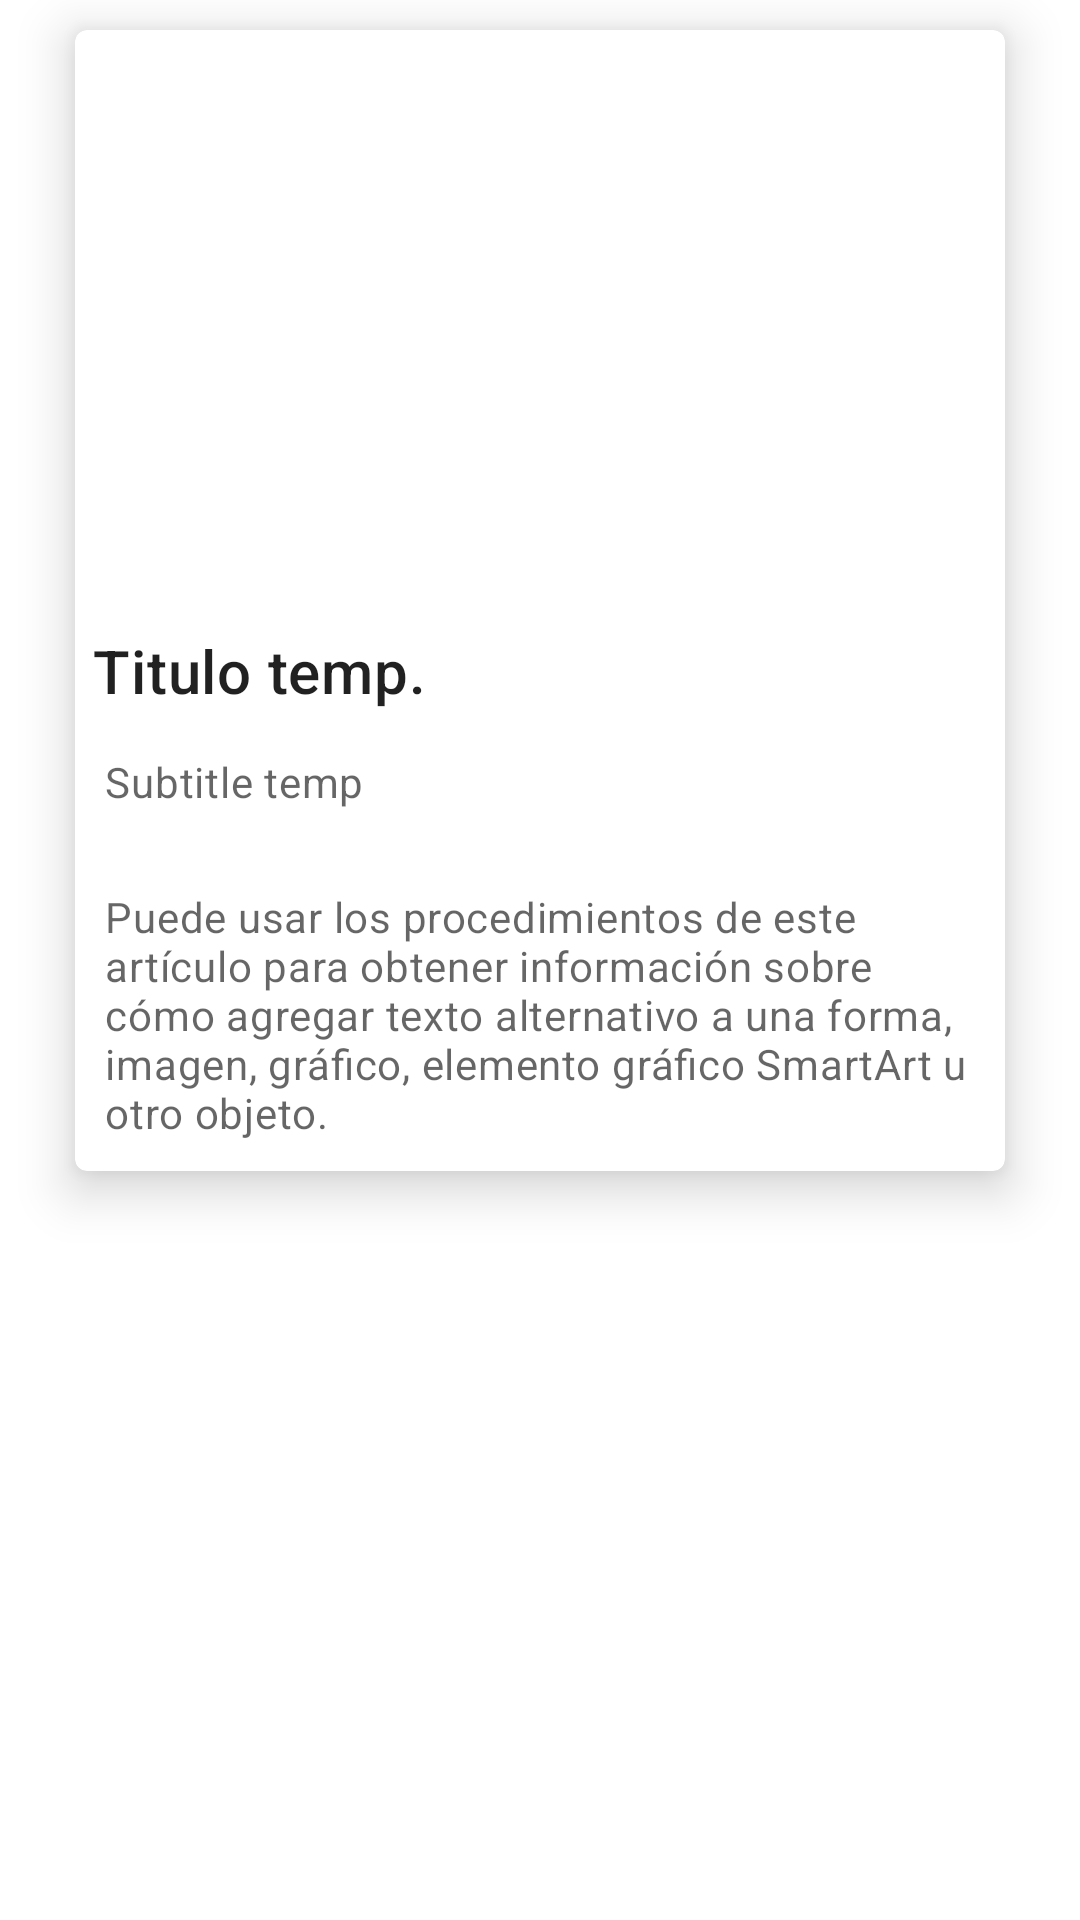

This screen was rendered from an Android layout file. Write that file and the resources it references.
<!-- AndroidManifest.xml: application theme Theme.App_techos_vendes -->
<!-- res/layout/card_informativa.xml -->
<?xml version="1.0" encoding="utf-8"?>
<RelativeLayout xmlns:android="http://schemas.android.com/apk/res/android"
    android:layout_width="match_parent"
    android:layout_height="wrap_content"
    xmlns:app="http://schemas.android.com/apk/res-auto">

    <com.google.android.material.card.MaterialCardView

        android:layout_width="match_parent"
        android:layout_height="wrap_content"
        android:layout_marginVertical="10dp"
        android:layout_marginHorizontal="25dp"
        android:layout_alignParentTop="true"
        android:layout_alignParentEnd="true"
        android:layout_alignParentStart="true"
        app:cardElevation="10dp">

        <LinearLayout
            android:layout_width="match_parent"
            android:layout_height="wrap_content"
            android:orientation="vertical">

            <ImageView
                android:id="@+id/img_card_informativa"
                android:layout_width="match_parent"
                android:layout_height="194dp"
                app:srcCompat="@drawable/ic_launcher_foreground"
                android:scaleType="centerCrop"
                android:contentDescription="@string/content_description_media"
                />

            <LinearLayout
                android:layout_width="match_parent"
                android:layout_height="wrap_content"
                android:orientation="vertical">

                <TextView
                    android:id="@+id/txt_titulo_card_informativa"
                    android:layout_width="wrap_content"
                    android:layout_height="wrap_content"
                    android:layout_margin="6dp"
                    android:text="@string/content_title_card"
                    android:textAppearance="?attr/textAppearanceHeadline6"
                    />
                <TextView
                    android:id="@+id/txt_subtitulo_card_informativa"
                    android:layout_width="wrap_content"
                    android:layout_height="wrap_content"
                    android:layout_marginTop="8dp"
                    android:layout_marginStart="10dp"
                    android:text="@string/content_subtitle_card"
                    android:textAppearance="?attr/textAppearanceBody2"
                    android:textColor="?android:attr/textColorSecondary"
                    />
                <TextView
                    android:id="@+id/txt_body_card_informativa"
                    android:layout_width="wrap_content"
                    android:layout_height="wrap_content"
                    android:layout_marginTop="16dp"
                    android:text="@string/content_description"
                    android:padding="10dp"
                    android:textAppearance="?attr/textAppearanceBody2"
                    android:textColor="?android:attr/textColorSecondary"
                    />
            </LinearLayout>

        </LinearLayout>


    </com.google.android.material.card.MaterialCardView>

</RelativeLayout>
<!-- resources referenced by this layout -->
<resources>
  <string name="content_description">Puede usar los procedimientos de este artículo para obtener información sobre cómo agregar texto alternativo a una forma, imagen, gráfico, elemento gráfico SmartArt u otro objeto.</string>
  <string name="content_description_media">content description media</string>
  <string name="content_subtitle_card">Subtitle temp</string>
  <string name="content_title_card">Titulo temp.</string>
  <style name="Theme.App_techos_vendes" parent="Theme.MaterialComponents.DayNight.DarkActionBar">
          
          <item name="colorPrimary">@color/verde</item>
          <item name="colorPrimaryVariant">@color/purple_700</item>
          <item name="colorOnPrimary">@color/white</item>
          
          <item name="colorSecondary">@color/teal_200</item>
          <item name="colorSecondaryVariant">@color/teal_700</item>
          <item name="colorOnSecondary">@color/black</item>
          
          <item name="android:statusBarColor" tools:targetApi="l">@color/verde_oscuro</item>
          
      </style>
  <color name="verde">#158301</color>
  <color name="purple_700">#FF3700B3</color>
  <color name="white">#FFFFFFFF</color>
  <color name="teal_200">#FF03DAC5</color>
  <color name="teal_700">#FF018786</color>
  <color name="black">#FF000000</color>
  <color name="verde_oscuro">#0B4202</color>
</resources>
